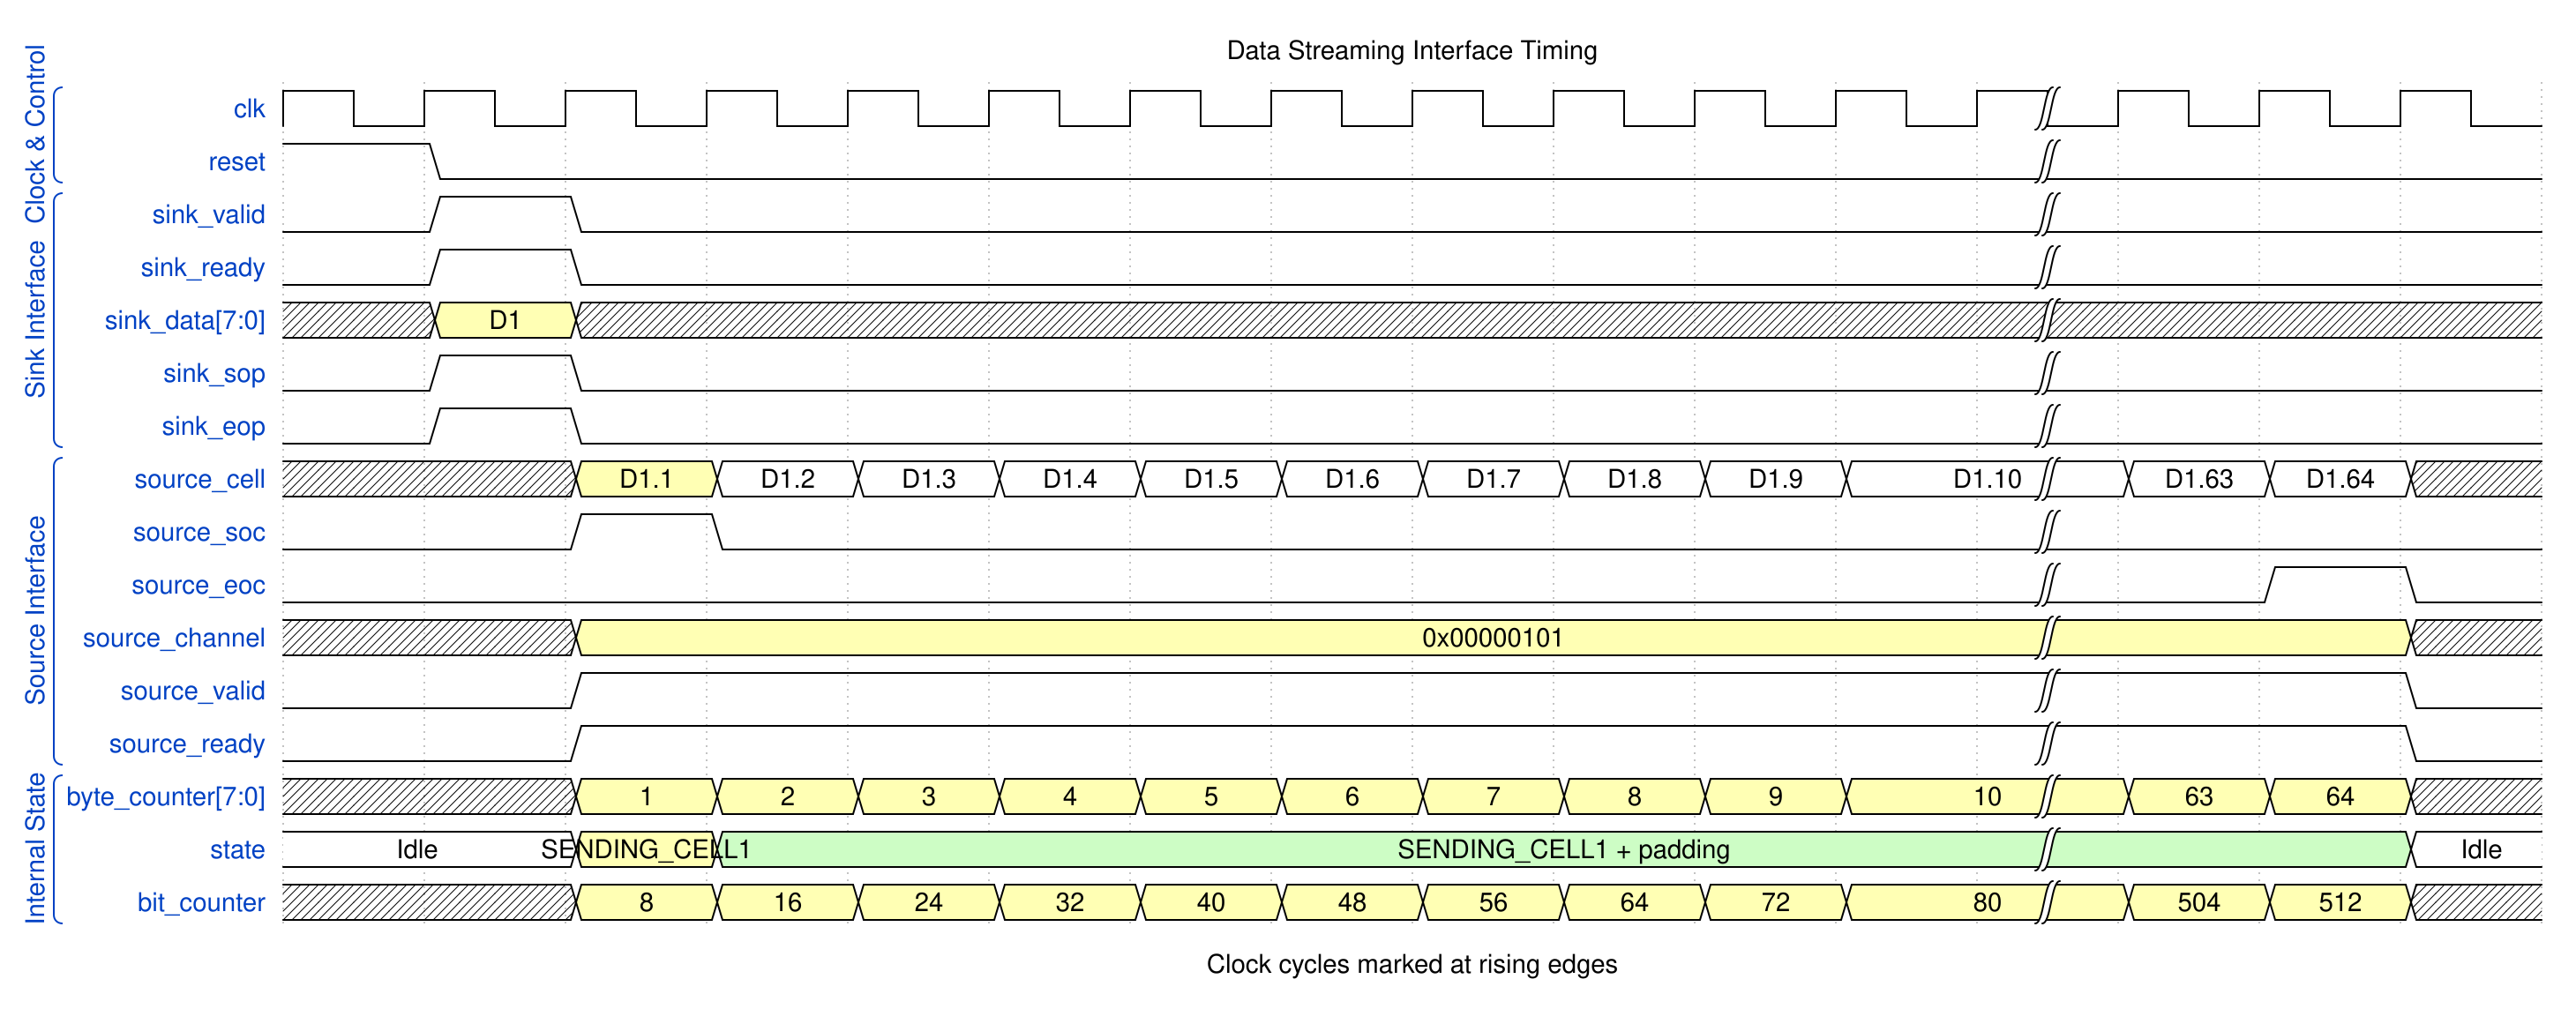

Reproduce this timing diagram as a WaveDrom spec.

{
  "signal": [
    ["Clock & Control", {
      "name": "clk", "wave": "p...........|...", "period": 1
    }, {
      "name": "reset", "wave": "10..........|..."
    }],
    ["Sink Interface", {
      "name": "sink_valid", "wave": "010.........|..."
    }, { "name": "sink_ready", "wave": "010.........|..." }, {
      "name": "sink_data[7:0]", "wave": "x3x........x|...", "data": ["D1"]
    }, {
      "name": "sink_sop", "wave": "010.........|..."
    }, {
      "name": "sink_eop", "wave": "010.........|..."
    }],
    ["Source Interface", { "name": "source_cell", "wave": "x.3=========|==x", 
     "data": ["D1.1","D1.2","D1.3","D1.4","D1.5","D1.6","D1.7","D1.8","D1.9","D1.10","D1.63","D1.64"] },{
      "name": "source_soc", "wave": "0.10........|..."
    }, {
      "name": "source_eoc", "wave": "0...........|.10"
    }, {
      "name": "source_channel", "wave": "x.3.........|..x", "data": ["0x00000101"]
    }, {
      "name": "source_valid", "wave": "0.1.........|..0"
    },
     { "name": "source_ready", "wave": "0.1.........|..0" }],
    ["Internal State", {
      "name": "byte_counter[7:0]", "wave": "x.3333333333|33x", "data": ["1","2","3","4","5","6","7","8","9","10","63","64"]
    }, {
      "name": "state", "wave": "2.37........|..2", "data":["Idle","SENDING_CELL1","SENDING_CELL1 + padding","Idle"]
    },
     {
      "name": "bit_counter", "wave": "x.3333333333|33x", "data": ["8","16","24","32","40","48","56","64","72","80","504","512"]
    }]
  ],
  "edge": [
    "a->b Backpressure",
    "c->d Flow Control"
  ],
  "head": {
    "text": "Data Streaming Interface Timing"
  },
  "foot": {
    "text": "Clock cycles marked at rising edges"
  },
  "config": { 
    "hscale": 1.5,
    "skin": "default"
  }
}
